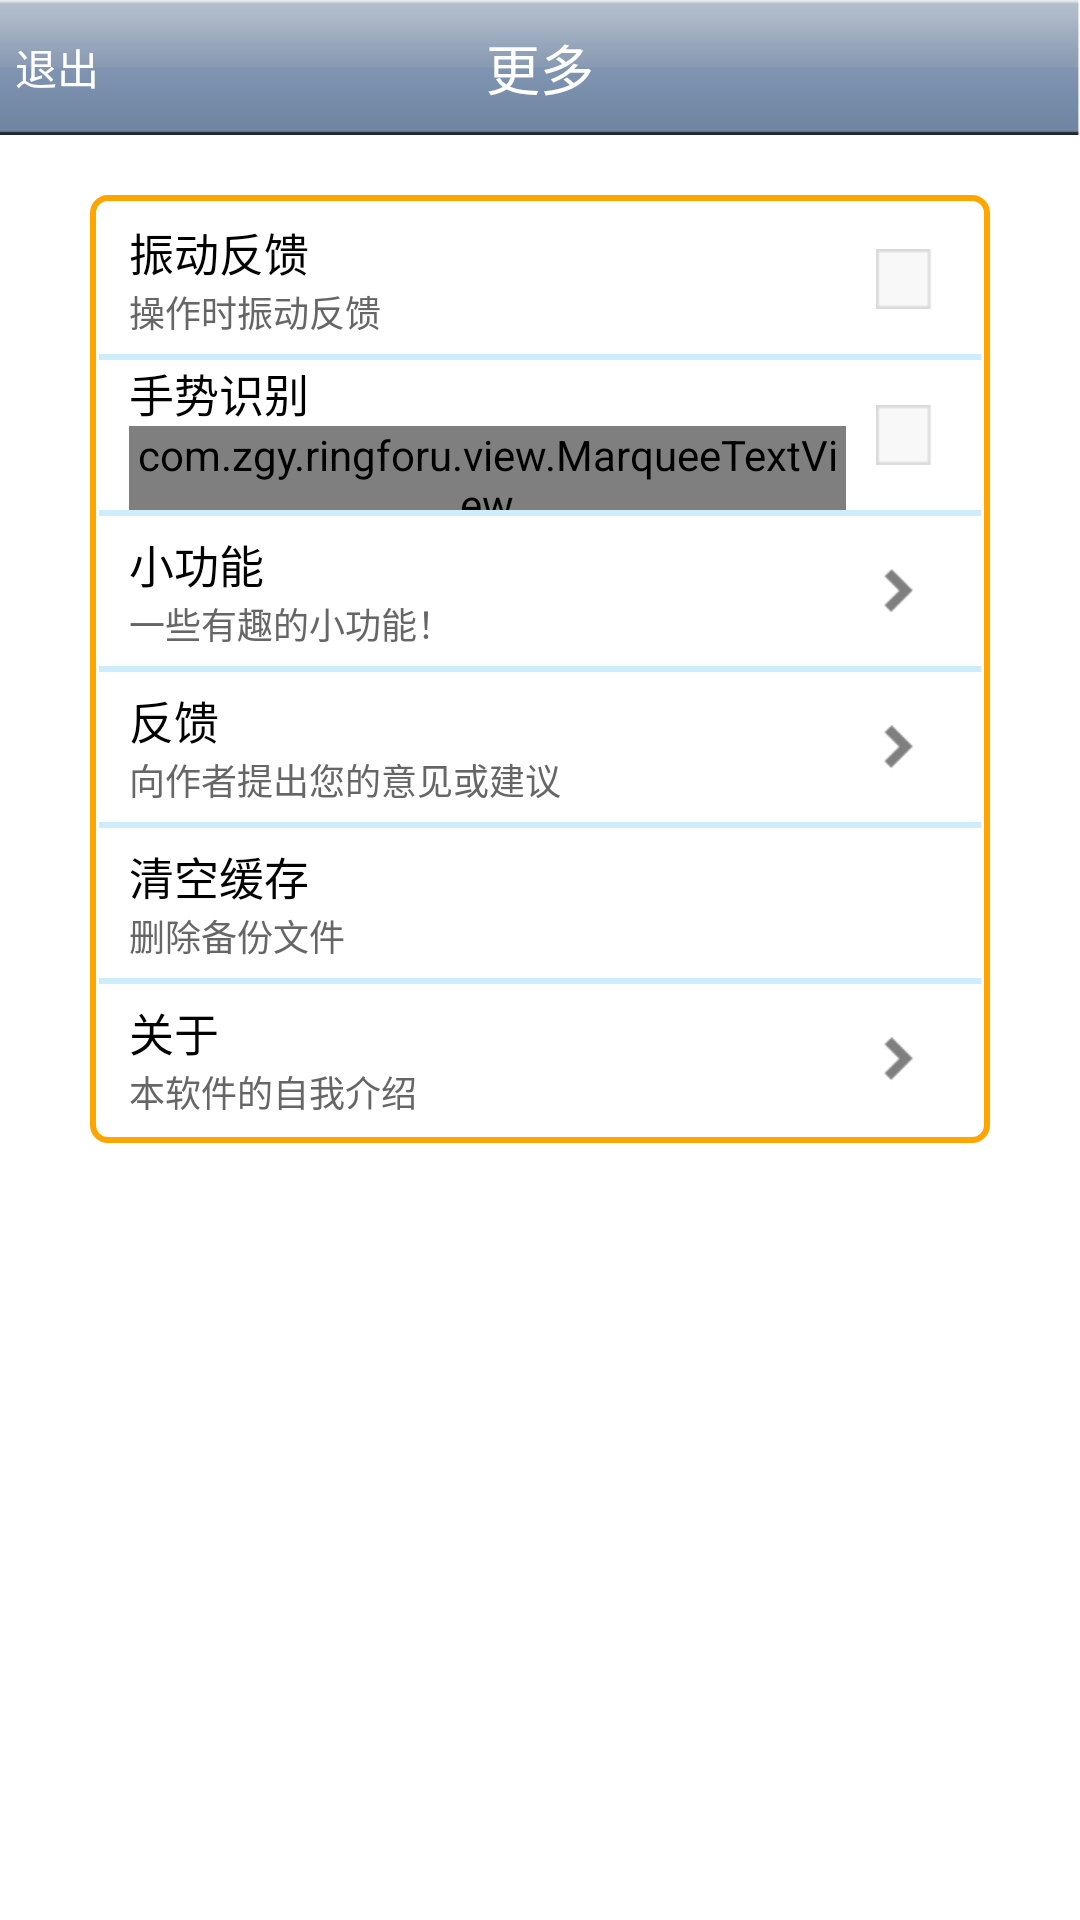

This screen was rendered from an Android layout file. Write that file and the resources it references.
<!-- AndroidManifest.xml: application theme AppTheme -->
<!-- res/layout/tab_activity_more.xml -->
<RelativeLayout xmlns:android="http://schemas.android.com/apk/res/android"
    xmlns:tools="http://schemas.android.com/tools"
    android:id="@+id/layout_tab_sms_main"
    android:layout_width="match_parent"
    android:layout_height="match_parent"
    android:orientation="vertical" >

    <RelativeLayout
        android:id="@+id/layout_more_title"
        style="@style/layout_top_title" >

        <Button
            android:id="@+id/btn_more_exit"
            style="@style/btn_left_top"
            android:text="@string/str_exit" />

        <TextView
            android:id="@+id/text_more_title"
            style="@style/text_top_title"
            android:text="@string/tab_more" />
    </RelativeLayout>

    <ScrollView
        android:layout_width="fill_parent"
        android:layout_height="wrap_content"
        android:layout_below="@id/layout_more_title" >

        <RelativeLayout
            android:layout_width="fill_parent"
            android:layout_height="wrap_content"
            android:paddingBottom="40dip" >

            

            <LinearLayout
                android:id="@+id/layout_more_normal"
                style="@style/layout_set_block" >

                

                <RelativeLayout
                    android:id="@+id/layout_more_v"
                    style="@style/layout_set_item"
                    android:background="@drawable/bg_list_item"
                    android:clickable="true" >

                    <LinearLayout style="@style/layout_set_item_content_left" >

                        <TextView
                            style="@style/text_set_item_content_left_top"
                            android:text="@string/help_verb" />

                        <TextView
                            style="@style/text_set_item_content_left_bottom"
                            android:text="@string/help_verb_info" />
                    </LinearLayout>

                    <CheckBox
                        android:id="@+id/check_more_checkv"
                        style="@style/checkbox_set_item_check" />
                </RelativeLayout>

                <View style="@style/line_set_item_diver" />
                

                <RelativeLayout
                    android:id="@+id/layout_more_gesture"
                    style="@style/layout_set_item"
                    android:background="@drawable/bg_list_item"
                    android:clickable="true" >

                    <LinearLayout style="@style/layout_set_item_content_left" >

                        <TextView
                            style="@style/text_set_item_content_left_top"
                            android:text="@string/gesture_label" />

                        <com.zgy.ringforu.view.MarqueeTextView
                            style="@style/text_set_item_content_left_bottom"
                            android:ellipsize="marquee"
                            android:marqueeRepeatLimit="marquee_forever"
                            android:singleLine="true"
                            android:text="@string/gesture_info" />
                    </LinearLayout>

                    <CheckBox
                        android:id="@+id/check_more_gesture"
                        style="@style/checkbox_set_item_check" />
                </RelativeLayout>

                

                <View style="@style/line_set_item_diver" />

                <RelativeLayout
                    android:id="@+id/layout_more_tools"
                    style="@style/layout_set_item"
                    android:background="@drawable/bg_list_item"
                    android:clickable="true" >

                    <LinearLayout style="@style/layout_set_item_content_left" >

                        <LinearLayout
                            android:layout_width="wrap_content"
                            android:layout_height="wrap_content"
                            android:orientation="horizontal" >

                            <TextView
                                style="@style/text_set_item_content_left_top"
                                android:text="@string/tools_str" />

                            <RelativeLayout
                                android:id="@+id/layout_more_tool_red"
                                android:layout_width="@dimen/img_wh_red_note"
                                android:layout_height="@dimen/img_wh_red_note"
                                android:layout_marginLeft="@dimen/layout_height_five" >

                                <ImageView
                                    android:layout_width="fill_parent"
                                    android:layout_height="fill_parent"
                                    android:scaleType="centerInside"
                                    android:src="@drawable/bg_count" />

                                <TextView
                                    android:layout_width="wrap_content"
                                    android:layout_height="wrap_content"
                                    android:layout_centerHorizontal="true"
                                    android:layout_centerVertical="true"
                                    android:text="5"
                                    android:textColor="@color/white"
                                    android:textSize="@dimen/text_size_little" />
                            </RelativeLayout>
                        </LinearLayout>

                        <TextView
                            style="@style/text_set_item_content_left_bottom"
                            android:text="@string/tools_info" />
                    </LinearLayout>

                    <ImageView
                        style="@style/img_set_item_arrow"
                        android:contentDescription="@string/app_name" />
                </RelativeLayout>

                <View style="@style/line_set_item_diver" />

                

                <RelativeLayout
                    android:id="@+id/layout_more_feedback"
                    style="@style/layout_set_item"
                    android:background="@drawable/bg_list_item"
                    android:clickable="true" >

                    <LinearLayout style="@style/layout_set_item_content_left" >

                        <TextView
                            style="@style/text_set_item_content_left_top"
                            android:text="@string/feedback" />

                        <TextView
                            style="@style/text_set_item_content_left_bottom"
                            android:text="@string/feedback_info" />
                    </LinearLayout>

                    <ImageView
                        style="@style/img_set_item_arrow"
                        android:contentDescription="@string/app_name" />
                </RelativeLayout>

                <View style="@style/line_set_item_diver" />
                

                <RelativeLayout
                    android:id="@+id/layout_more_clear"
                    style="@style/layout_set_item"
                    android:background="@drawable/bg_list_item"
                    android:clickable="true" >

                    <LinearLayout style="@style/layout_set_item_content_left" >

                        <TextView
                            style="@style/text_set_item_content_left_top"
                            android:text="@string/clear_str" />

                        <TextView
                            style="@style/text_set_item_content_left_bottom"
                            android:text="@string/clear_str_info" />
                    </LinearLayout>
                </RelativeLayout>

                <View style="@style/line_set_item_diver" />

                

                <RelativeLayout
                    android:id="@+id/layout_more_help"
                    style="@style/layout_set_item"
                    android:background="@drawable/bg_list_item"
                    android:clickable="true" >

                    <LinearLayout style="@style/layout_set_item_content_left" >

                        <TextView
                            style="@style/text_set_item_content_left_top"
                            android:text="@string/help" />

                        <TextView
                            style="@style/text_set_item_content_left_bottom"
                            android:text="@string/help_info" />
                    </LinearLayout>

                    <ImageView
                        style="@style/img_set_item_arrow"
                        android:contentDescription="@string/app_name" />
                </RelativeLayout>
            </LinearLayout>
        </RelativeLayout>
    </ScrollView>

</RelativeLayout>
<!-- resources referenced by this layout -->
<resources>
  <color name="white">#FFFFFF</color>
  <dimen name="img_wh_red_note">18dip</dimen>
  <dimen name="layout_height_five">5dip</dimen>
  <dimen name="text_size_little">10sp</dimen>
  <!-- drawable bg_list_item (drawable) -->
  <?xml version="1.0" encoding="utf-8"?>
  <selector xmlns:android="http://schemas.android.com/apk/res/android">
  
      <item android:drawable="@drawable/bg_list_item_p" android:state_pressed="true"/>
      
  
  </selector>
  <string name="app_name">Waiter</string>
  <string name="clear_str">清空缓存</string>
  <string name="clear_str_info">删除备份文件</string>
  <string name="feedback">反馈</string>
  <string name="feedback_info">向作者提出您的意见或建议</string>
  <string name="gesture_info">在页面上向左、向右滑动分别触发标题栏上最右侧、最左侧按钮</string>
  <string name="gesture_label">手势识别</string>
  <string name="help">关于</string>
  <string name="help_info">本软件的自我介绍</string>
  <string name="help_verb">振动反馈</string>
  <string name="help_verb_info">操作时振动反馈</string>
  <string name="str_exit">退出</string>
  <string name="tab_more">更多</string>
  <string name="tools_info">一些有趣的小功能！</string>
  <string name="tools_str">小功能</string>
  <style name="layout_set_item">
          <item name="android:layout_width">fill_parent</item>
          <item name="android:layout_height">@dimen/layout_set_item_height</item>
      </style>
  <style name="line_set_item_diver">
          <item name="android:layout_width">fill_parent</item>
          <item name="android:layout_height">@dimen/line_set_item_div_height</item>
          <item name="android:background">@color/light_blue_bg</item>
      </style>
  <style name="text_set_item_content_left_bottom">
          <item name="android:layout_width">wrap_content</item>
          <item name="android:layout_height">wrap_content</item>
          <item name="android:textColor">@color/grey</item>
          <item name="android:textSize">@dimen/textsize_set_item_bottom</item>
      </style>
  <style name="text_set_item_content_left_top">
          <item name="android:layout_width">wrap_content</item>
          <item name="android:layout_height">wrap_content</item>
          <item name="android:textColor">@color/black</item>
          <item name="android:textSize">@dimen/textsize_set_item_top</item>
      </style>
  <style name="AppTheme" parent="android:Theme.Light" />
  <dimen name="btn_height_top">30dip</dimen>
  <dimen name="btn_margin_left_right_top">5dip</dimen>
  <dimen name="btn_textsize_top_title">14sp</dimen>
  <dimen name="img_set_item_check_wh">20dip</dimen>
  <dimen name="img_set_item_check_margin_right">15dip</dimen>
  <!-- drawable selector_checkbox_setting (drawable) -->
  <?xml version="1.0" encoding="utf-8"?>
  <selector xmlns:android="http://schemas.android.com/apk/res/android">
  
      <item android:drawable="@drawable/ic_on_check" android:state_checked="true"/>
      <item android:drawable="@drawable/ic_off_check"/>
  
  </selector>
  <dimen name="img_set_item_arrow_height">15dip</dimen>
  <dimen name="img_set_item_arrow_margin_right">18dip</dimen>
  <dimen name="layout_margin_left_right">30dip</dimen>
  <dimen name="layout_margin_top_title">20dip</dimen>
  <dimen name="layout_set_item_height">50dip</dimen>
  <dimen name="layout_set_item_margin_left">10dip</dimen>
  <dimen name="layout_set_item_margin_right">45dip</dimen>
  <dimen name="layout_top_height">45dip</dimen>
  <dimen name="line_set_item_div_height">2dip</dimen>
  <color name="light_blue_bg">#CDECFC</color>
  <color name="grey">#666666</color>
  <dimen name="textsize_set_item_bottom">12sp</dimen>
  <color name="black">#000000</color>
  <dimen name="textsize_set_item_top">15sp</dimen>
  <dimen name="text_textsize_top_title">18sp</dimen>
  <color name="yellow_border">#FFA500</color>
</resources>
